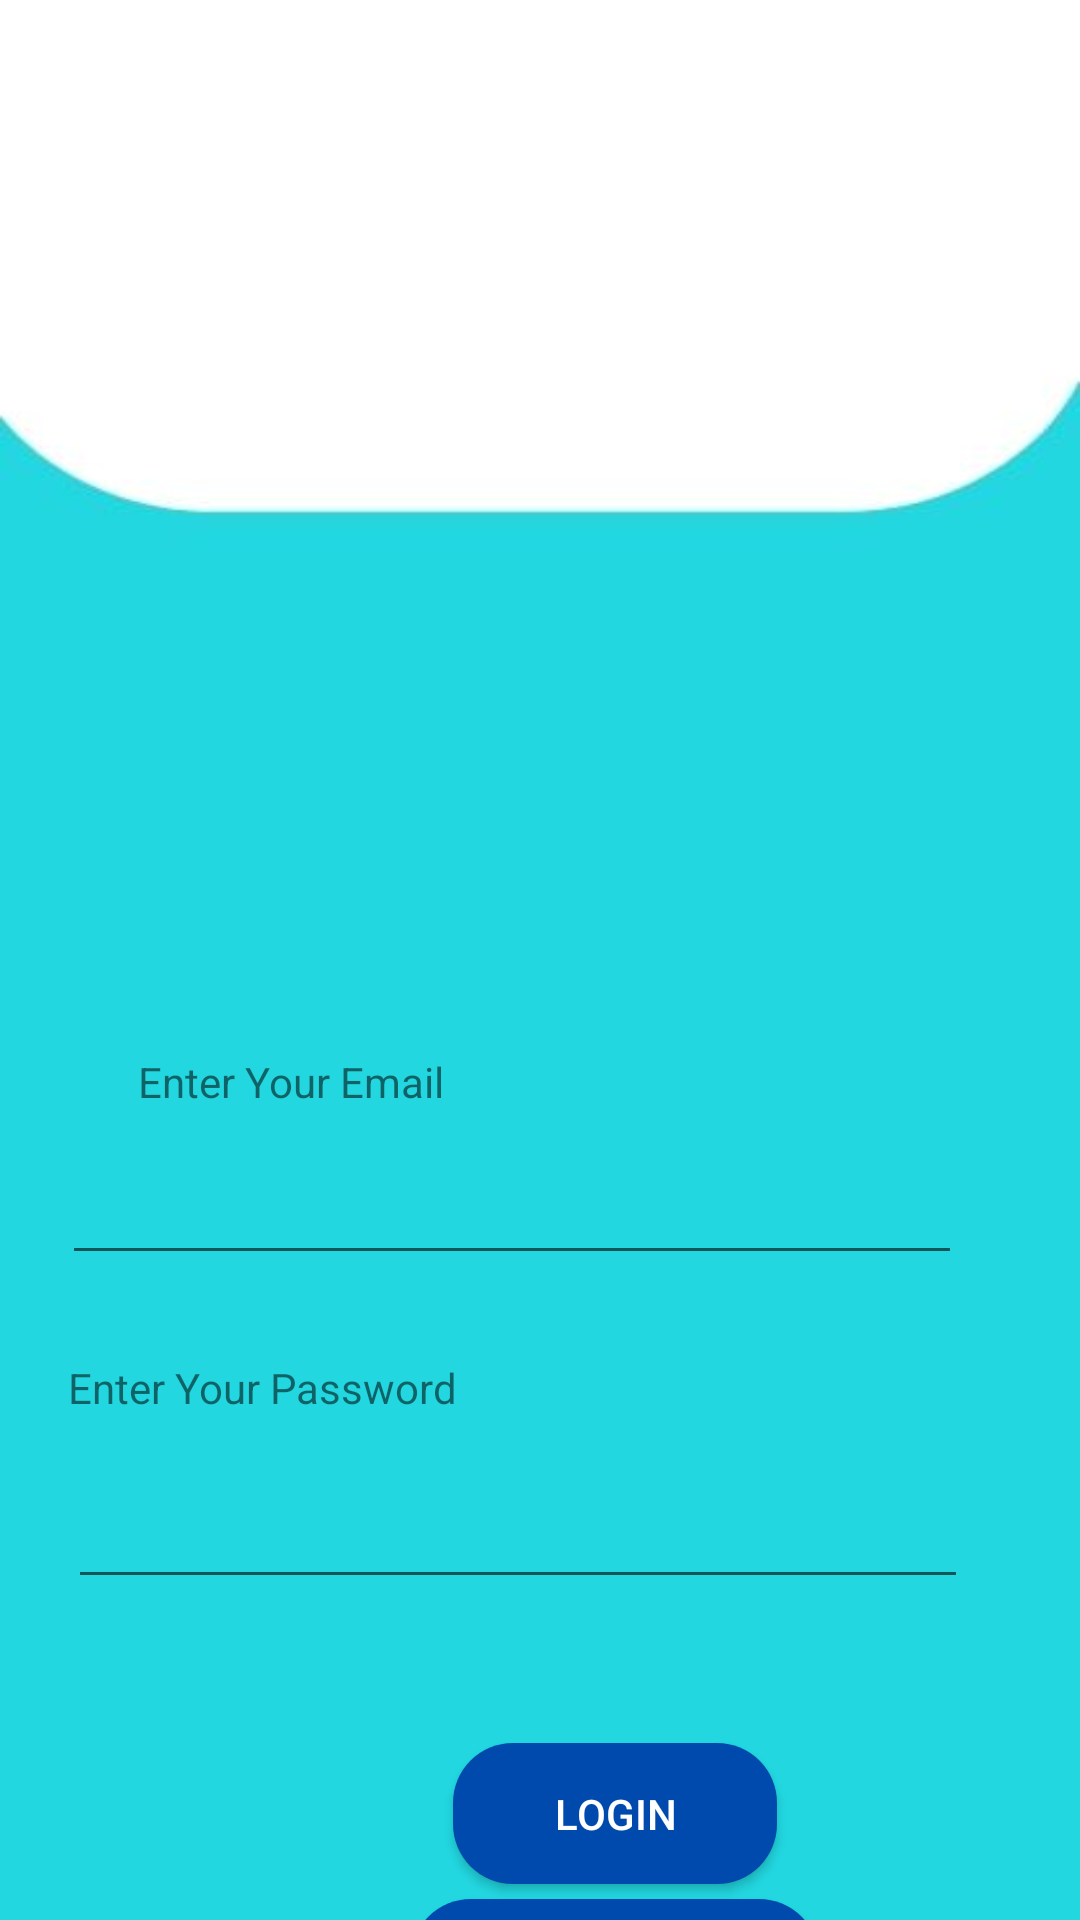

Android layout source for this screen:
<!-- AndroidManifest.xml: application theme Theme.New_Firebase -->
<!-- res/layout/activity_login.xml -->
<?xml version="1.0" encoding="utf-8"?>
<androidx.constraintlayout.widget.ConstraintLayout xmlns:android="http://schemas.android.com/apk/res/android"
    xmlns:app="http://schemas.android.com/apk/res-auto"
    xmlns:tools="http://schemas.android.com/tools"
    android:layout_width="match_parent"
    android:layout_height="match_parent"
    android:background="@drawable/login_page"
    tools:context=".Login">

    <TextView
        android:id="@+id/loginEmail"
        android:layout_width="wrap_content"
        android:layout_height="wrap_content"
        android:layout_marginStart="46dp"
        android:layout_marginTop="68dp"
        android:layout_marginEnd="259dp"
        android:text="@string/loginEmail"
        app:layout_constraintEnd_toEndOf="parent"
        app:layout_constraintHorizontal_bias="0.0"
        app:layout_constraintStart_toStartOf="parent"
        app:layout_constraintTop_toBottomOf="@+id/imageView" />

    <ImageView
        android:id="@+id/imageView"
        android:layout_width="191dp"
        android:layout_height="163dp"
        android:layout_marginStart="130dp"
        android:layout_marginTop="120dp"
        android:layout_marginEnd="131dp"
        app:layout_constraintEnd_toEndOf="parent"
        app:layout_constraintHorizontal_bias="0.487"
        app:layout_constraintStart_toStartOf="parent"
        app:layout_constraintTop_toTopOf="parent"
        app:srcCompat="@drawable/logo" />

    <EditText
        android:id="@+id/editEmail"
        android:layout_width="300dp"
        android:layout_height="43dp"
        android:layout_marginStart="46dp"
        android:layout_marginTop="12dp"
        android:layout_marginEnd="65dp"
        android:ems="10"
        android:inputType="textEmailAddress"
        app:layout_constraintEnd_toEndOf="parent"
        app:layout_constraintStart_toStartOf="parent"
        app:layout_constraintTop_toBottomOf="@+id/loginEmail" />

    <TextView
        android:id="@+id/loginPassword"
        android:layout_width="wrap_content"
        android:layout_height="wrap_content"
        android:layout_marginStart="46dp"
        android:layout_marginTop="28dp"
        android:layout_marginEnd="234dp"
        android:text="@string/loginPassword"
        app:layout_constraintEnd_toEndOf="parent"
        app:layout_constraintHorizontal_bias="0.473"
        app:layout_constraintStart_toStartOf="parent"
        app:layout_constraintTop_toBottomOf="@+id/editEmail" />

    <EditText
        android:id="@+id/editPassword"
        android:layout_width="300dp"
        android:layout_height="43dp"
        android:layout_marginStart="48dp"
        android:layout_marginTop="18dp"
        android:layout_marginEnd="63dp"
        android:ems="10"
        android:inputType="textPassword"
        app:layout_constraintEnd_toEndOf="parent"
        app:layout_constraintStart_toStartOf="parent"
        app:layout_constraintTop_toBottomOf="@+id/loginPassword" />

    <Button
        android:id="@+id/loginButton"
        android:layout_width="108dp"
        android:layout_height="47dp"
        android:layout_marginStart="151dp"
        android:layout_marginTop="48dp"
        android:layout_marginEnd="152dp"
        android:background="@drawable/bottom_rounded_corners"
        android:text="@string/login"
        android:textColor="@color/white"
        app:layout_constraintEnd_toEndOf="parent"
        app:layout_constraintHorizontal_bias="0.0"
        app:layout_constraintStart_toStartOf="parent"
        app:layout_constraintTop_toBottomOf="@+id/editPassword" />

    <Button
        android:id="@+id/newUser"
        android:layout_width="136dp"
        android:layout_height="51dp"
        android:layout_marginStart="137dp"
        android:layout_marginTop="9dp"
        android:layout_marginEnd="138dp"
        android:background="@drawable/bottom_rounded_corners"
        android:text="@string/newUser"
        android:textColor="@color/white"
        app:layout_constraintBottom_toBottomOf="parent"
        app:layout_constraintEnd_toEndOf="parent"
        app:layout_constraintHorizontal_bias="0.0"
        app:layout_constraintStart_toStartOf="parent"
        app:layout_constraintTop_toBottomOf="@+id/loginButton"
        app:layout_constraintVertical_bias="0.086" />

</androidx.constraintlayout.widget.ConstraintLayout>
<!-- resources referenced by this layout -->
<resources>
  <color name="white">#FFFFFFFF</color>
  <!-- drawable bottom_rounded_corners (drawable) -->
  <?xml version="1.0" encoding="utf-8"?>
  <shape xmlns:android="http://schemas.android.com/apk/res/android"
      android:shape="rectangle">
      <solid android:color="@color/blue_dark" />
      <corners android:bottomRightRadius="20dp"
          android:bottomLeftRadius="20dp"
          android:topRightRadius="20dp"
          android:topLeftRadius="20dp"/>
  
  </shape>
  <!-- drawable login_page: jpg bitmap (drawable, 11514 bytes) -->
  <string name="login">Login</string>
  <string name="loginEmail">Enter Your Email</string>
  <string name="loginPassword">Enter Your Password</string>
  <string name="newUser">New User ?</string>
  <style name="Theme.New_Firebase" parent="Theme.AppCompat.DayNight.NoActionBar">
          
          <item name="colorPrimary">@color/purple_500</item>
          <item name="colorPrimaryVariant">@color/purple_700</item>
          <item name="colorOnPrimary">@color/white</item>
          
          <item name="colorSecondary">@color/teal_200</item>
          <item name="colorSecondaryVariant">@color/teal_700</item>
          <item name="colorOnSecondary">@color/black</item>
          <item name="colorOnSecondary">@color/blue_dark</item>
          
          <item name="android:statusBarColor" tools:targetApi="l">?attr/colorPrimaryVariant</item>
          
      </style>
  <color name="blue_dark">#004AAD</color>
  <color name="purple_500">#FF6200EE</color>
  <color name="purple_700">#FF3700B3</color>
  <color name="teal_200">#FF03DAC5</color>
  <color name="teal_700">#FF018786</color>
  <color name="black">#FF000000</color>
</resources>
